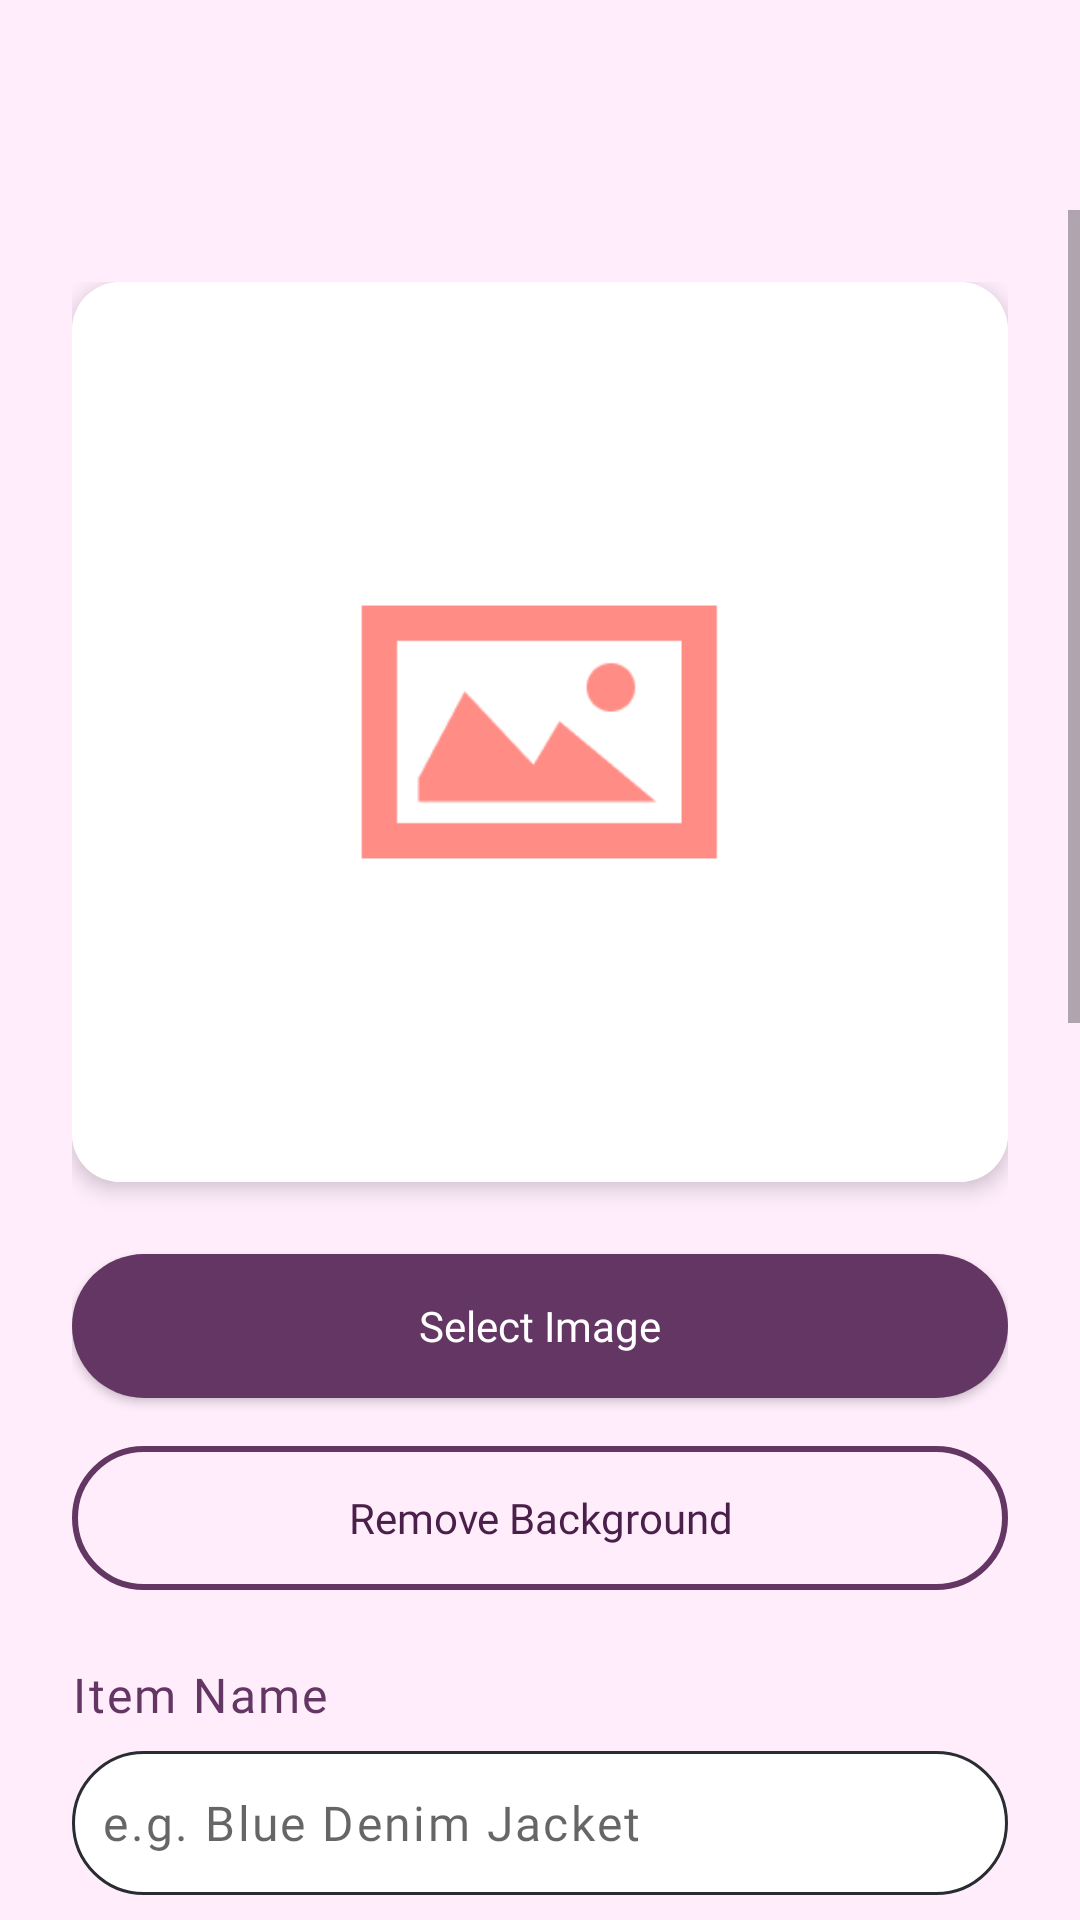

Here is an Android app screen rendered from its layout file. Give the layout XML and the strings, colors and styles it references.
<!-- AndroidManifest.xml: application theme Theme.Stylu -->
<!-- res/layout/fragment_add_item.xml -->
<?xml version="1.0" encoding="utf-8"?>
<ScrollView xmlns:android="http://schemas.android.com/apk/res/android"
    xmlns:app="http://schemas.android.com/apk/res-auto"
    android:layout_width="match_parent"
    android:layout_height="match_parent"
    android:background="@color/background"
    android:fillViewport="true"
    android:paddingTop="70dp">

    <LinearLayout
        android:layout_width="match_parent"
        android:layout_height="wrap_content"
        android:orientation="vertical"
        android:padding="24dp">

        
        <androidx.cardview.widget.CardView
            android:layout_width="match_parent"
            android:layout_height="300dp"
            android:layout_marginBottom="24dp"
            app:cardCornerRadius="16dp"
            app:cardElevation="4dp">

            <ImageView
                android:id="@+id/ivItemImage"
                android:layout_width="match_parent"
                android:layout_height="match_parent"
                android:scaleType="centerCrop"
                android:src="@drawable/default_img"
                android:contentDescription="@string/item_image" />

        </androidx.cardview.widget.CardView>

        
        <Button
            android:id="@+id/btnSelectImage"
            android:layout_width="match_parent"
            android:layout_height="wrap_content"
            android:text="@string/select_image"
            android:textColor="@android:color/white"
            android:background="@drawable/btn_primary_bg"
            android:paddingVertical="12dp"
            android:fontFamily="@font/poppinsmedium"
            android:textAllCaps="false"
            android:layout_marginBottom="16dp" />

        
        <Button
            android:id="@+id/btnRemoveBackground"
            android:layout_width="match_parent"
            android:layout_height="wrap_content"
            android:text="@string/remove_background"
            android:textColor="@color/purple_text"
            android:background="@drawable/btn_secondary_bg"
            android:paddingVertical="12dp"
            android:fontFamily="@font/poppinsmedium"
            android:textAllCaps="false"
            android:enabled="false"
            android:layout_marginBottom="24dp" />

        
        <TextView
            android:layout_width="wrap_content"
            android:layout_height="wrap_content"
            android:text="@string/item_name"
            android:textColor="@color/purple_primary"
            android:textSize="16sp"
            android:fontFamily="@font/poppinsmedium"
            android:letterSpacing="0.05"
            android:layout_marginBottom="8dp" />

        <EditText
            android:id="@+id/etItemName"
            android:layout_width="match_parent"
            android:layout_height="48dp"
            android:background="@drawable/edittext_background"
            android:hint="@string/item_name_hint"
            android:textColor="@color/purple_primary"
            android:textSize="16sp"
            android:fontFamily="@font/poppinsregular"
            android:letterSpacing="0.05"
            android:paddingLeft="10dp"
            android:layout_marginBottom="16dp" />

        
        <TextView
            android:layout_width="wrap_content"
            android:layout_height="wrap_content"
            android:text="@string/category"
            android:textColor="@color/purple_primary"
            android:textSize="16sp"
            android:fontFamily="@font/poppinsmedium"
            android:letterSpacing="0.05"
            android:layout_marginBottom="8dp" />

        <Spinner
            android:id="@+id/spCategory"
            android:layout_width="match_parent"
            android:layout_height="48dp"
            android:background="@drawable/edittext_background"
            android:paddingLeft="10dp"
            android:spinnerMode="dropdown"
            android:layout_marginBottom="16dp" />

        
        <TextView
            android:layout_width="wrap_content"
            android:layout_height="wrap_content"
            android:text="@string/subcategory"
            android:textColor="@color/purple_primary"
            android:textSize="16sp"
            android:fontFamily="@font/poppinsmedium"
            android:letterSpacing="0.05"
            android:layout_marginBottom="8dp" />

        <Spinner
            android:id="@+id/spSubcategory"
            android:layout_width="match_parent"
            android:layout_height="48dp"
            android:background="@drawable/edittext_background"
            android:paddingLeft="10dp"
            android:spinnerMode="dropdown"
            android:layout_marginBottom="16dp" />

        
        <TextView
            android:layout_width="wrap_content"
            android:layout_height="wrap_content"
            android:text="@string/color"
            android:textColor="@color/purple_primary"
            android:textSize="16sp"
            android:fontFamily="@font/poppinsmedium"
            android:letterSpacing="0.05"
            android:layout_marginBottom="8dp" />

        <EditText
            android:id="@+id/etColor"
            android:layout_width="match_parent"
            android:layout_height="48dp"
            android:background="@drawable/edittext_background"
            android:hint="@string/color_hint"
            android:textColor="@color/purple_primary"
            android:textSize="16sp"
            android:fontFamily="@font/poppinsregular"
            android:letterSpacing="0.05"
            android:paddingLeft="10dp"
            android:layout_marginBottom="16dp" />

        
        <TextView
            android:layout_width="wrap_content"
            android:layout_height="wrap_content"
            android:text="@string/size"
            android:textColor="@color/purple_primary"
            android:textSize="16sp"
            android:fontFamily="@font/poppinsmedium"
            android:letterSpacing="0.05"
            android:layout_marginBottom="8dp" />

        <EditText
            android:id="@+id/etSize"
            android:layout_width="match_parent"
            android:layout_height="48dp"
            android:background="@drawable/edittext_background"
            android:hint="@string/size_hint"
            android:textColor="@color/purple_primary"
            android:textSize="16sp"
            android:fontFamily="@font/poppinsregular"
            android:letterSpacing="0.05"
            android:paddingLeft="10dp"
            android:layout_marginBottom="16dp" />

        
        <TextView
            android:layout_width="wrap_content"
            android:layout_height="wrap_content"
            android:text="@string/price_optional"
            android:textColor="@color/purple_primary"
            android:textSize="16sp"
            android:fontFamily="@font/poppinsmedium"
            android:letterSpacing="0.05"
            android:layout_marginBottom="8dp" />

        <EditText
            android:id="@+id/etPrice"
            android:layout_width="match_parent"
            android:layout_height="48dp"
            android:background="@drawable/edittext_background"
            android:hint="@string/price_hint"
            android:inputType="numberDecimal"
            android:textColor="@color/purple_primary"
            android:textSize="16sp"
            android:fontFamily="@font/poppinsregular"
            android:letterSpacing="0.05"
            android:paddingLeft="10dp"
            android:layout_marginBottom="16dp" />

        
        <TextView
            android:layout_width="wrap_content"
            android:layout_height="wrap_content"
            android:text="@string/weather_suitability"
            android:textColor="@color/purple_primary"
            android:textSize="16sp"
            android:fontFamily="@font/poppinsmedium"
            android:letterSpacing="0.05"
            android:layout_marginBottom="8dp" />

        <Spinner
            android:id="@+id/spWeatherTag"
            android:layout_width="match_parent"
            android:layout_height="48dp"
            android:background="@drawable/edittext_background"
            android:paddingLeft="10dp"
            android:spinnerMode="dropdown"
            android:layout_marginBottom="24dp" />

        
        <ProgressBar
            android:id="@+id/progressBar"
            android:layout_width="wrap_content"
            android:layout_height="wrap_content"
            android:layout_gravity="center"
            android:visibility="gone"
            android:layout_marginBottom="16dp" />

        
        <Button
            android:id="@+id/btnSaveItem"
            android:layout_width="match_parent"
            android:layout_height="wrap_content"
            android:text="@string/save_item"
            android:textColor="@android:color/white"
            android:background="@drawable/btn_primary_bg"
            android:paddingVertical="12dp"
            android:fontFamily="@font/tanmeringue"
            android:textAllCaps="false"
            android:textSize="18sp"
            android:layout_marginBottom="8dp" />

        
        <Button
            android:id="@+id/btnCancel"
            android:layout_width="match_parent"
            android:layout_height="wrap_content"
            android:text="@string/cancel"
            android:textColor="@color/purple_text"
            android:background="@drawable/btn_secondary_bg"
            android:paddingVertical="12dp"
            android:fontFamily="@font/tanmeringue"
            android:textAllCaps="false"
            android:textSize="18sp" />

    </LinearLayout>

</ScrollView>
<!-- resources referenced by this layout -->
<resources>
  <color name="background">#FFEDFC</color>
  <color name="purple_primary">#633663</color>
  <color name="purple_text">#4A204B</color>
  <!-- drawable btn_primary_bg (drawable) -->
  <?xml version="1.0" encoding="utf-8"?>
  <shape xmlns:android="http://schemas.android.com/apk/res/android"
      android:shape="rectangle">
  
      
      <solid android:color="@color/purple_primary"/>
  
      
      <corners android:radius="100dp"/>
  </shape>
  <!-- drawable btn_secondary_bg (drawable) -->
  <?xml version="1.0" encoding="utf-8"?>
  <shape xmlns:android="http://schemas.android.com/apk/res/android"
      android:shape="rectangle">
      
      <solid android:color="@android:color/transparent"/>
  
      
      <stroke
          android:width="2dp"
          android:color="@color/purple_primary" />
  
      
      <corners android:radius="100dp"/>
  </shape>
  <!-- drawable default_img: png bitmap (drawable, 3796 bytes) -->
  <!-- drawable edittext_background (drawable) -->
  <?xml version="1.0" encoding="utf-8"?>
  <shape xmlns:android="http://schemas.android.com/apk/res/android"
      android:shape="rectangle">
      <solid android:color="@android:color/white"/>
      <corners android:radius="100dp"/>
      <stroke android:width="1dp" android:color="#292D32"/>
  </shape>
  <string name="cancel">Cancel</string>
  <string name="category">Category</string>
  <string name="color">Color</string>
  <string name="color_hint">e.g. Blue</string>
  <string name="item_image">Item image</string>
  <string name="item_name">Item Name</string>
  <string name="item_name_hint">e.g. Blue Denim Jacket</string>
  <string name="price_hint">e.g. 299.99</string>
  <string name="price_optional">Price (Optional)</string>
  <string name="remove_background">Remove Background</string>
  <string name="save_item">Save Item</string>
  <string name="select_image">Select Image</string>
  <string name="size">Size</string>
  <string name="size_hint">e.g. M, L, XL</string>
  <string name="subcategory">Subcategory</string>
  <string name="weather_suitability">Weather Suitability</string>
  <style name="Theme.Stylu" parent="Theme.MaterialComponents.DayNight.NoActionBar">
          
          <item name="colorPrimary">@color/purple_primary</item>
          <item name="colorPrimaryVariant">@color/purple_text</item>
          <item name="colorOnPrimary">@color/background</item>
  
          
          <item name="colorSecondary">@color/orange_secondary</item>
          <item name="colorSecondaryVariant">@color/orange_secondary</item>
          <item name="colorOnSecondary">@color/black</item>
  
          
          <item name="android:statusBarColor">@android:color/transparent</item>
  
          
      </style>
  <color name="orange_secondary">#FF8D86</color>
  <color name="black">#FF000000</color>
</resources>
